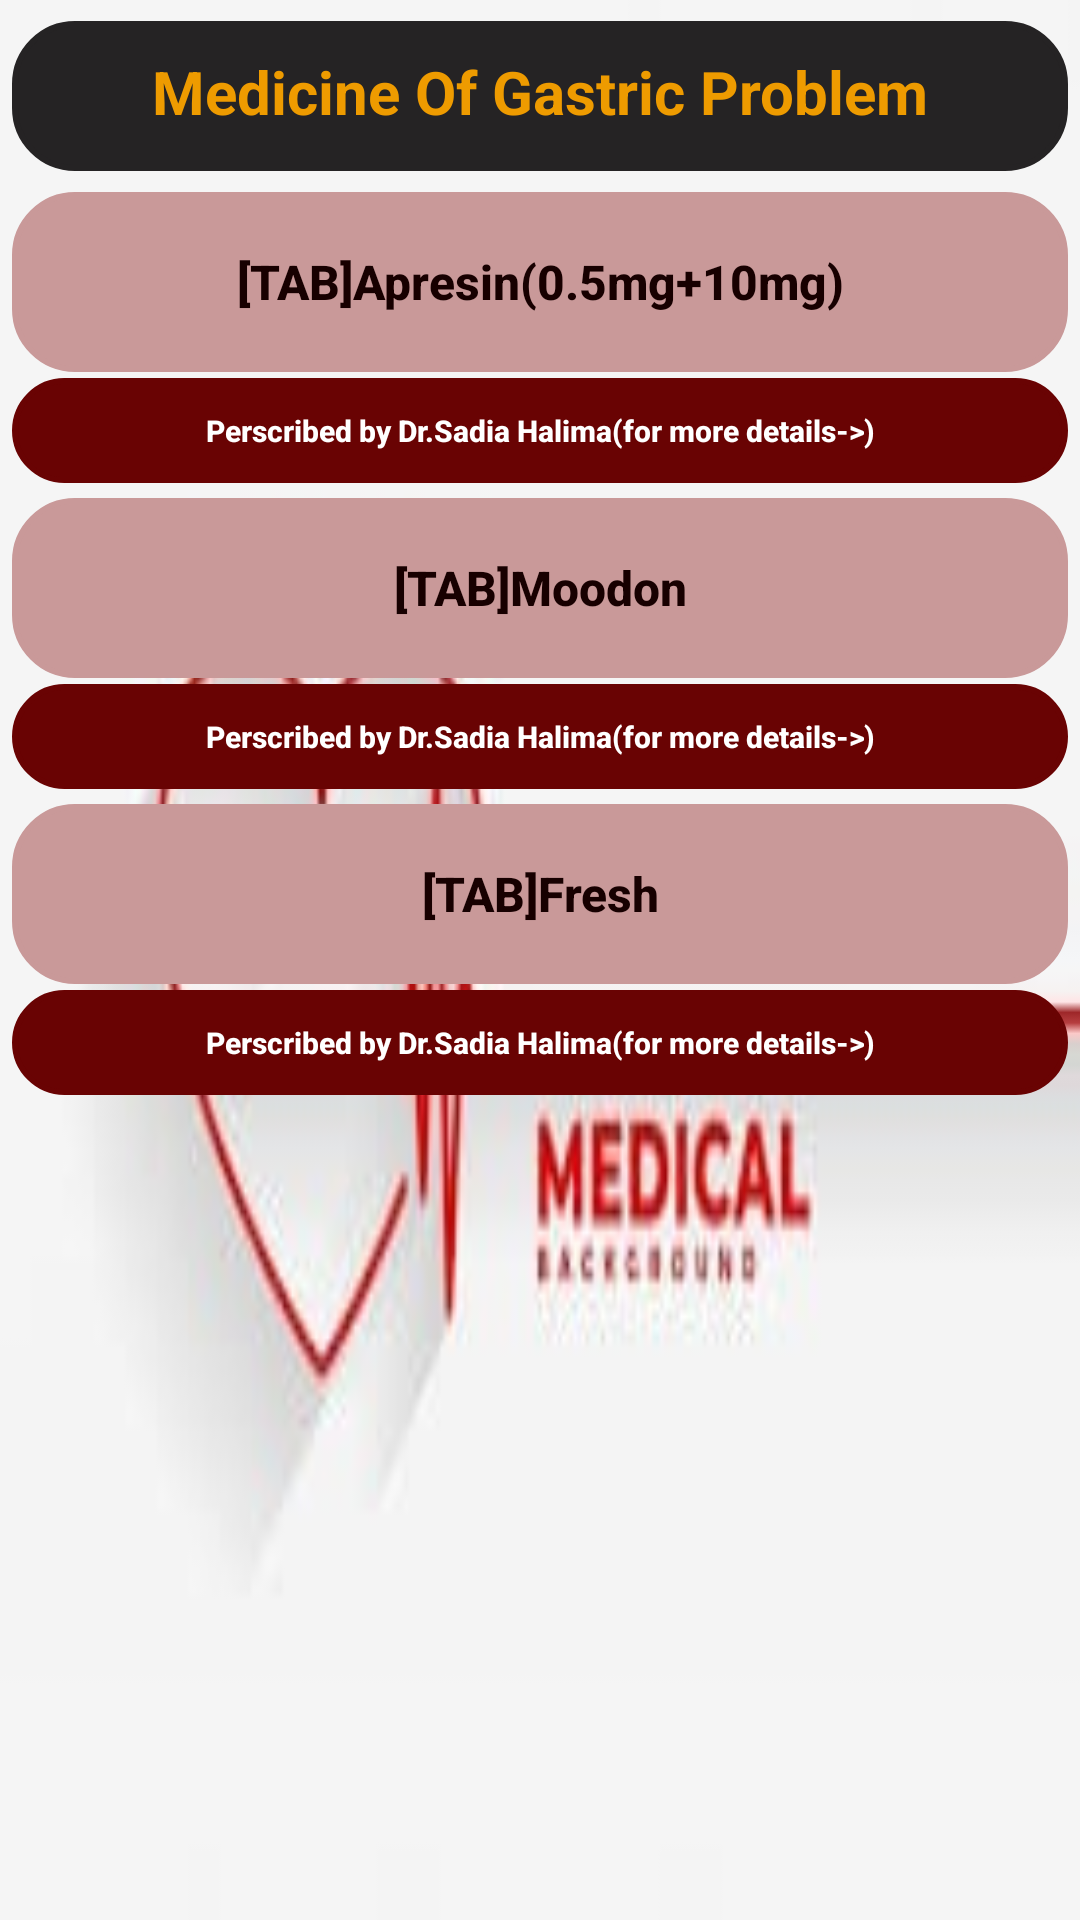

Android layout source for this screen:
<!-- AndroidManifest.xml: application theme Theme.Work -->
<!-- res/layout/activity_gastric_problem1.xml -->
<?xml version="1.0" encoding="utf-8"?>
<LinearLayout xmlns:android="http://schemas.android.com/apk/res/android"
    xmlns:app="http://schemas.android.com/apk/res-auto"
    xmlns:tools="http://schemas.android.com/tools"
    android:layout_width="match_parent"
    android:layout_height="match_parent"
    android:orientation="vertical"
    android:background="@drawable/medi03"
    tools:context=".GastricProblem1">
    <TextView
        android:layout_width="match_parent"
        android:layout_height="50dp"
        android:padding="10dp"
        android:background="@drawable/textview"
        android:backgroundTint="#252324"
        android:text="Medicine Of Gastric Problem"
        android:textAllCaps="false"
        android:gravity="center_horizontal"
        android:textAlignment="center"
        android:textColor="#ee9b00"
        android:layout_marginTop="7dp"
        android:layout_marginLeft="4dp"
        android:layout_marginRight="4dp"
        android:textSize="20sp"
        android:paddingLeft="15dp"
        android:textStyle="bold"
        tools:ignore="MissingConstraints"
        tools:layout_editor_absoluteX="0dp"
        tools:layout_editor_absoluteY="29dp" />

    <Button
        android:layout_width="match_parent"
        android:layout_height="60dp"
        android:layout_marginLeft="4dp"
        android:layout_marginTop="7dp"
        android:layout_marginRight="4dp"
        android:background="@drawable/textview"
        android:padding="10dp"
        android:paddingLeft="20dp"
        android:text="@string/Fluphenazine"
        android:textAllCaps="false"
        android:textColor="#170000"
        android:textSize="16sp"
        android:textStyle="bold"
        app:backgroundTint="#c99999"
        tools:ignore="MissingConstraints"
        tools:layout_editor_absoluteX="0dp"
        tools:layout_editor_absoluteY="29dp" />

    <Button
        android:id="@+id/Gas1P1"
        android:layout_width="match_parent"
        android:layout_height="35dp"
        android:layout_marginLeft="4dp"
        android:layout_marginTop="2dp"
        android:layout_marginRight="4dp"
        android:background="@drawable/textview"
        android:text="@string/Doc1"
        android:textAllCaps="false"
        android:textColor="@color/white"
        android:textSize="10sp"
        android:textStyle="bold"
        app:backgroundTint="#690303"
        tools:ignore="MissingConstraints"
        tools:layout_editor_absoluteX="0dp"
        tools:layout_editor_absoluteY="29dp" />

    <Button

        android:layout_width="match_parent"
        android:layout_height="60dp"
        android:background="@drawable/textview"
        android:layout_marginTop="5dp"
        android:layout_marginLeft="4dp"
        android:layout_marginRight="4dp"
        android:padding="10dp"
        android:text="@string/Fluphenazine1"
        android:textAllCaps="false"
        android:textColor="#170000"
        app:backgroundTint="#c99999"
        android:paddingLeft="20dp"
        android:textSize="16sp"
        android:textStyle="bold"
        tools:layout_editor_absoluteX="0dp"
        tools:layout_editor_absoluteY="99dp" />
    <Button
        android:id="@+id/Gas1P2"
        android:layout_width="match_parent"
        android:layout_height="35dp"
        android:background="@drawable/textview"
        android:layout_marginLeft="4dp"
        android:layout_marginRight="4dp"
        android:text="@string/Doc1"
        android:layout_marginTop="2dp"
        android:textAllCaps="false"
        android:textColor="@color/white"
        android:textSize="10sp"
        android:textStyle="bold"
        app:backgroundTint="#690303"
        tools:ignore="MissingConstraints"
        tools:layout_editor_absoluteX="0dp"
        tools:layout_editor_absoluteY="29dp" />
    <Button

        android:layout_width="match_parent"
        android:layout_height="60dp"
        android:background="@drawable/textview"
        android:layout_marginTop="5dp"
        android:layout_marginLeft="4dp"
        android:layout_marginRight="4dp"
        android:padding="10dp"
        android:text="@string/Fluphenazine2"
        android:textAllCaps="false"
        android:textColor="#170000"
        app:backgroundTint="#c99999"
        android:paddingLeft="20dp"
        android:textSize="16sp"
        android:textStyle="bold"
        tools:ignore="MissingConstraints"
        tools:layout_editor_absoluteX="0dp"
        tools:layout_editor_absoluteY="99dp" />
    <Button
        android:id="@+id/Gas1P3"
        android:layout_width="match_parent"
        android:layout_height="35dp"
        android:background="@drawable/textview"
        android:layout_marginLeft="4dp"
        android:layout_marginRight="4dp"
        android:text="@string/Doc1"
        android:layout_marginTop="2dp"
        android:textAllCaps="false"
        android:textColor="@color/white"
        android:textSize="10sp"
        android:textStyle="bold"
        app:backgroundTint="#690303"
        tools:ignore="MissingConstraints"
        tools:layout_editor_absoluteX="0dp"
        tools:layout_editor_absoluteY="29dp" />

</LinearLayout>
<!-- resources referenced by this layout -->
<resources>
  <color name="white">#FFFFFFFF</color>
  <!-- drawable medi03: jpg bitmap (drawable, 4514 bytes) -->
  <!-- drawable textview (drawable) -->
  <?xml version="1.0" encoding="utf-8"?>
  <shape xmlns:android="http://schemas.android.com/apk/res/android">
      <stroke android:color="#caf0f8" android:width="2dp"/>
      <corners android:radius="20dp"/>
  
  </shape>
  <string name="Doc1">Perscribed by Dr.Sadia Halima(for more details-&gt;)</string>
  <string name="Fluphenazine">[TAB]Apresin(0.5mg+10mg)</string>
  <string name="Fluphenazine1">[TAB]Moodon</string>
  <string name="Fluphenazine2">[TAB]Fresh</string>
  <style name="Theme.Work" parent="Theme.MaterialComponents.DayNight.DarkActionBar">
          
          <item name="colorPrimary">@color/Red</item>
          <item name="colorPrimaryVariant">@color/Red1</item>
          <item name="colorOnPrimary">@color/white</item>
          
          <item name="colorSecondary">@color/Red</item>
          <item name="colorSecondaryVariant">@color/Red1</item>
          <item name="colorOnSecondary">@color/black</item>
          
          <item name="android:statusBarColor" tools:targetApi="l">?attr/colorPrimaryVariant</item>
          
      </style>
  <color name="Red">#b7b7a4</color>
  <color name="Red1">#5c6b73</color>
  <color name="black">#FF000000</color>
</resources>
